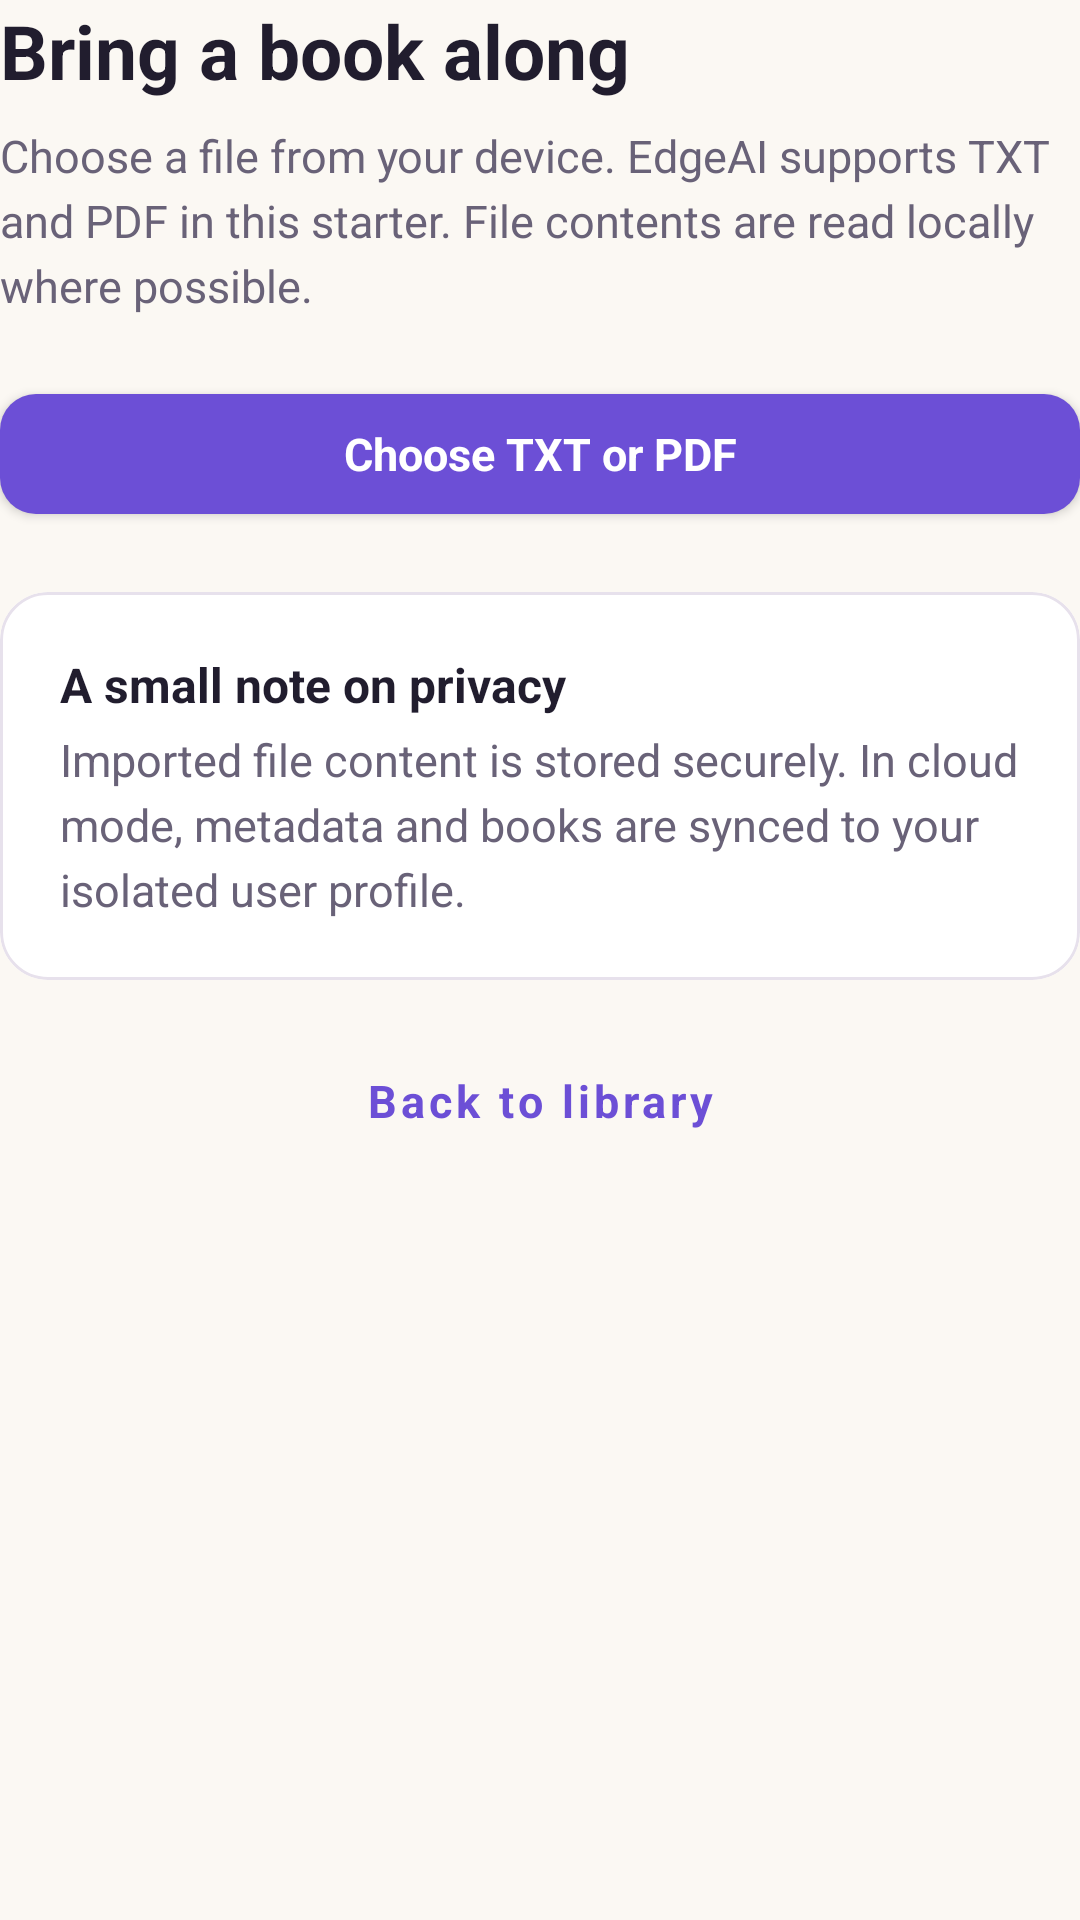

The Android layout XML behind this screen, and the referenced resources:
<!-- AndroidManifest.xml: application theme AppTheme -->
<!-- res/layout/screen_upload.xml -->
<?xml version="1.0" encoding="utf-8"?>
<LinearLayout xmlns:android="http://schemas.android.com/apk/res/android"
    android:layout_width="match_parent"
    android:layout_height="wrap_content"
    android:orientation="vertical">

    <TextView
        style="@style/TextHeading"
        android:layout_width="match_parent"
        android:layout_height="wrap_content"
        android:text="@string/upload_heading" />

    <TextView
        style="@style/TextBody"
        android:layout_width="match_parent"
        android:layout_height="wrap_content"
        android:layout_marginTop="@dimen/spacing_sm"
        android:layout_marginBottom="@dimen/spacing_lg"
        android:text="@string/upload_subheading" />

    <com.google.android.material.button.MaterialButton
        android:id="@+id/btn_choose_file"
        style="@style/Button.Primary"
        android:layout_width="match_parent"
        android:layout_height="@dimen/button_height"
        android:layout_marginBottom="@dimen/spacing_lg"
        android:text="@string/action_choose_file" />

    <com.google.android.material.card.MaterialCardView
        style="@style/Card.Flat"
        android:layout_width="match_parent"
        android:layout_height="wrap_content"
        android:layout_marginBottom="@dimen/spacing_lg">

        <LinearLayout
            android:layout_width="match_parent"
            android:layout_height="wrap_content"
            android:orientation="vertical"
            android:padding="@dimen/spacing_lg">

            <TextView
                style="@style/TextTitle"
                android:layout_width="match_parent"
                android:layout_height="wrap_content"
                android:text="@string/upload_privacy_title"
                android:textSize="16sp" />

            <TextView
                style="@style/TextBody"
                android:layout_width="match_parent"
                android:layout_height="wrap_content"
                android:layout_marginTop="4dp"
                android:text="@string/upload_privacy_body" />
        </LinearLayout>
    </com.google.android.material.card.MaterialCardView>

    <com.google.android.material.button.MaterialButton
        android:id="@+id/btn_back_library"
        style="@style/Button.Text"
        android:layout_width="match_parent"
        android:layout_height="@dimen/button_height_small"
        android:layout_gravity="start"
        android:text="@string/action_back_library" />
</LinearLayout>
<!-- resources referenced by this layout -->
<resources>
  <dimen name="button_height">52dp</dimen>
  <dimen name="button_height_small">40dp</dimen>
  <dimen name="spacing_lg">20dp</dimen>
  <dimen name="spacing_sm">8dp</dimen>
  <string name="action_back_library">Back to library</string>
  <string name="action_choose_file">Choose TXT or PDF</string>
  <string name="upload_heading">Bring a book along</string>
  <string name="upload_privacy_body">Imported file content is stored securely. In cloud mode, metadata and books are synced to your isolated user profile.</string>
  <string name="upload_privacy_title">A small note on privacy</string>
  <string name="upload_subheading">Choose a file from your device. EdgeAI supports TXT and PDF in this starter. File contents are read locally where possible.</string>
  <style name="Button.Primary" parent="Button.Base">
          <item name="backgroundTint">@color/primary</item>
          <item name="android:textColor">@color/on_primary</item>
          <item name="elevation">0dp</item>
          <item name="rippleColor">@color/primary_dark</item>
      </style>
  <style name="Button.Text" parent="Widget.MaterialComponents.Button.TextButton">
          <item name="android:textAllCaps">false</item>
          <item name="android:textSize">15sp</item>
          <item name="android:textColor">@color/primary</item>
          <item name="rippleColor">@color/primary_container</item>
          <item name="android:textStyle">bold</item>
      </style>
  <style name="Card.Flat" parent="Widget.MaterialComponents.CardView">
          <item name="cardBackgroundColor">@color/surface</item>
          <item name="cardCornerRadius">@dimen/radius_lg</item>
          <item name="cardElevation">0dp</item>
          <item name="strokeColor">@color/border</item>
          <item name="strokeWidth">@dimen/stroke_width</item>
          <item name="cardUseCompatPadding">false</item>
      </style>
  <style name="TextBody">
          <item name="android:textSize">@dimen/text_body</item>
          <item name="android:textColor">@color/ink_muted</item>
          <item name="android:lineSpacingExtra">4dp</item>
      </style>
  <style name="TextHeading">
          <item name="android:textSize">25sp</item>
          <item name="android:textColor">@color/ink</item>
          <item name="android:textStyle">bold</item>
          <item name="android:lineSpacingExtra">3dp</item>
      </style>
  <style name="TextTitle">
          <item name="android:textSize">@dimen/text_title</item>
          <item name="android:textColor">@color/ink</item>
          <item name="android:textStyle">bold</item>
      </style>
  <style name="Button.Base" parent="Widget.MaterialComponents.Button">
          <item name="android:textAllCaps">false</item>
          <item name="android:textSize">15sp</item>
          <item name="android:minHeight">@dimen/button_height</item>
          <item name="android:paddingStart">20dp</item>
          <item name="android:paddingEnd">20dp</item>
          <item name="cornerRadius">@dimen/radius_md</item>
          <item name="android:letterSpacing">0</item>
          <item name="android:textStyle">bold</item>
      </style>
  <color name="primary">#6C4FD6</color>
  <color name="on_primary">#FFFFFF</color>
  <color name="primary_dark">#5739B8</color>
  <color name="primary_container">#EFE8FD</color>
  <color name="surface">#FFFFFF</color>
  <dimen name="radius_lg">16dp</dimen>
  <color name="border">#E7E1EC</color>
  <dimen name="stroke_width">1dp</dimen>
  <dimen name="text_body">15sp</dimen>
  <color name="ink_muted">#696278</color>
  <color name="ink">#211D2E</color>
  <dimen name="text_title">19sp</dimen>
  <color name="secondary">#16966E</color>
  <color name="status_bar">#FBF8F3</color>
  <color name="nav_bar">#FFFFFF</color>
  <color name="background">#FBF8F3</color>
  <dimen name="radius_md">12dp</dimen>
</resources>
